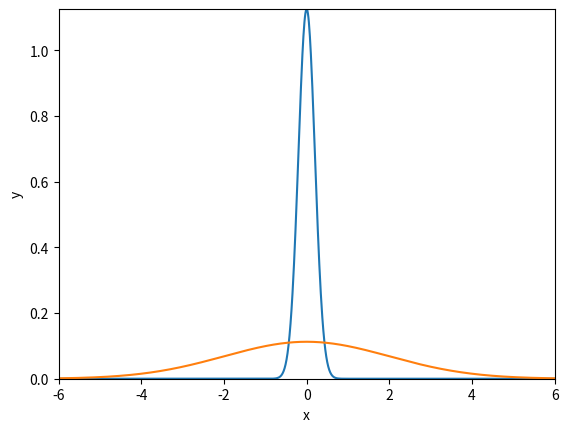

This chart was generated by the following Python code:

import numpy as np
import pandas as pd
from matplotlib import pyplot as plt 
import os

def clear_terminal():
    os.system('cls' if os.name == 'nt' else 'clear')
clear_terminal()
print(f'\n')
print("clean terminus")

# numpy arrays

print("hello")

def f(x):
    return x**2

n = 5; dx = 1.0/(n-1)
xlist = [i*dx for i in range(n)]; ylist = [f(x) for x in xlist]

x = np.array(xlist)
y = np.array(ylist)

print(x, y)

import numpy as np
def f(x): return x**2
n = 5
x = np.linspace(0,1,n)
y = np.zeros(n)
for i in range(n):
    y[i] = f(x[i])

print(x, y)

print(np.zeros(10))

import numpy as np
from math import cos
x = np.linspace(0,1,11)
# for i in range(len(x)): y[i] = cos(x[i])
print(y)
y = np.cos(x)
print(y)

from numpy import sin, exp, linspace

def g(x):
    return x**2 + 2*x - 4

def f(x):
    return sin(x)*exp(-2*x)

x = 1.2
y = f(x)

x = linspace(0, 3, 101)
y = f(x)
z = g(x)

import math, numpy
x = numpy.linspace(0, 1, 6)

print(x)
print(math.cos(x[0]))

# print(math.cos(x))
# print(numpy.cos(x))

import numpy as np

n = 100
x = np.linspace(0, 4, n+1)
y = np.exp(-x)*np.sin(2*np.pi*x)

print(n, x, y)

from matplotlib import pyplot as plt
import numpy as np

n = 100
x = np.linspace(0, 4, n+1)
y = np.exp(-x)*np.sin(2*np.pi*x)

# plt.plot(x, y)
# plt.show()

def f(x): return np.exp(-x)*np.sin(2*np.pi*x)
n = 100; x = linspace(0, 4, n+1); y = f(x)

# plt.plot(x, y, label='exp(-x)*sin(2$\pi$x)')
# plt.xlabel('x'); plt.ylabel('y')
# plt.legend()
# plt.axis([0, 4, -0.5, 0.8])
# plt.title('my first matplotlib demo')
# plt.savefig('fig.pdf'); plt.savefig('fig.png'); 
# plt.show()


def f1(x): return np.exp(-x)*np.sin(2*np.pi*x)
def f2(x): return np.exp(-2*x)*np.sin(4*np.pi*x)

x = np.linspace(0,8,401)
y1 = f1(x)
y2 = f2(x)

# plt.plot(x, y1, 'r--', label='exp(-x)*sin(2$\pi$x)')
# plt.plot(x, y2, 'g:', label='exp(-2x)*sin(4$\pi$x)')
# plt.legend()
# plt.xlabel('x')
# plt.ylabel('y')
# plt.show()

# t = np.linspace(0, 8, 201)
# plt.plot(x, np.exp(-x)*np.sin(2*np.pi*x), x, np.exp(-2*x)*np.sin(4*np.pi*x))
# plt.show()

from numpy import *
import matplotlib.pyplot as plt

# formula = input('write a mathematical expression using x: ')
# xmin = float(input('lower bound for x: '))
# xmax = float(input('upper bound for x: '))

# x = linspace(xmin, xmax, 101)
# y = eval(formula)
# print(y)

# plt.plot(x, y)
# plt.show()

print(f'\n')

def H(x):
    if x < 0:
        return 0
    elif x >= 0: 
        return 1

print(H(0))
print(H(1))
print(H(2))

x = linspace(-10, 10, 5)
# y = H(x)
# plt.plot(x, y)
# plt.show()

n = 5
x = np.linspace(-5, 5, n+1)
y = np.zeros(n+1)

for i in range(len(x)):
    y[i] = H(x[i])

# plt.plot(x,y)
# plt.show()

def Hl(x):
    r = np.zeros(len(x))
    for i in range(len(x)):
        r[i] = H(x[i])
    return r

n = 5
x = np.linspace(-5, 5, n+1)
y = Hl(x)

# plt.plot(x,y)
# plt.show()

Hv = np.vectorize(H)
def Hv(x): return np.where(x<0, 0.0, 1.0)

# def fvec(x): 
#     x1 = <exp1>
#     x2 = <exp2>
#     r = np.where(condition, x1, x2)
#     return r

def f(x,m,s):
    return (1.0/(np.sqrt(2*np.pi*pi)*s))*np.exp(-0.5*((x-m)/s)**2)

m = 0; s_start = 2; s_stop = 0.2
s_values = np.linspace(s_start, s_stop, 30)

x = np.linspace(m-3*s_start, m+3*s_start, 1000)
max_f = f(m, m, s_stop)

y = f(x,m,s_stop)
lines = plt.plot(x,y)

plt.axis([x[0], x[-1], -0.1, max_f])
plt.xlabel('x')
plt.ylabel('y')

# for s in s_values:
#     y = f(x, m, s)
#     lines[0].set_ydata(y)
#     plt.draw()
#     plt.pause(0.1)


from matplotlib.animation import FuncAnimation
def f(x,m,s):
    return (1.0/(np.sqrt(2*np.pi*pi)*s))*np.exp(-0.5*((x-m)/s)**2)

m = 0; s_start = 2; s_stop = 0.2
s_values = np.linspace(s_start, s_stop, 30)
x = np.linspace(-3*s_start, 3*s_start, 1000)
max_f = f(m, m, s_stop)

plt.axis([x[0], x[-1], 0, max_f])
plt.xlabel('x'); plt.ylabel('y')

y = f(x, m, s_start)
lines = plt.plot(x, y)

def next_frame(s):
    y = f(x, m, s)
    lines[0].set_ydata(y)
    return lines

# ani = FuncAnimation(plt.gcf(), next_frame, frames=s_values, interval=1000)
# ani.save('movie.gif', fps=60)
# # plt.show()


